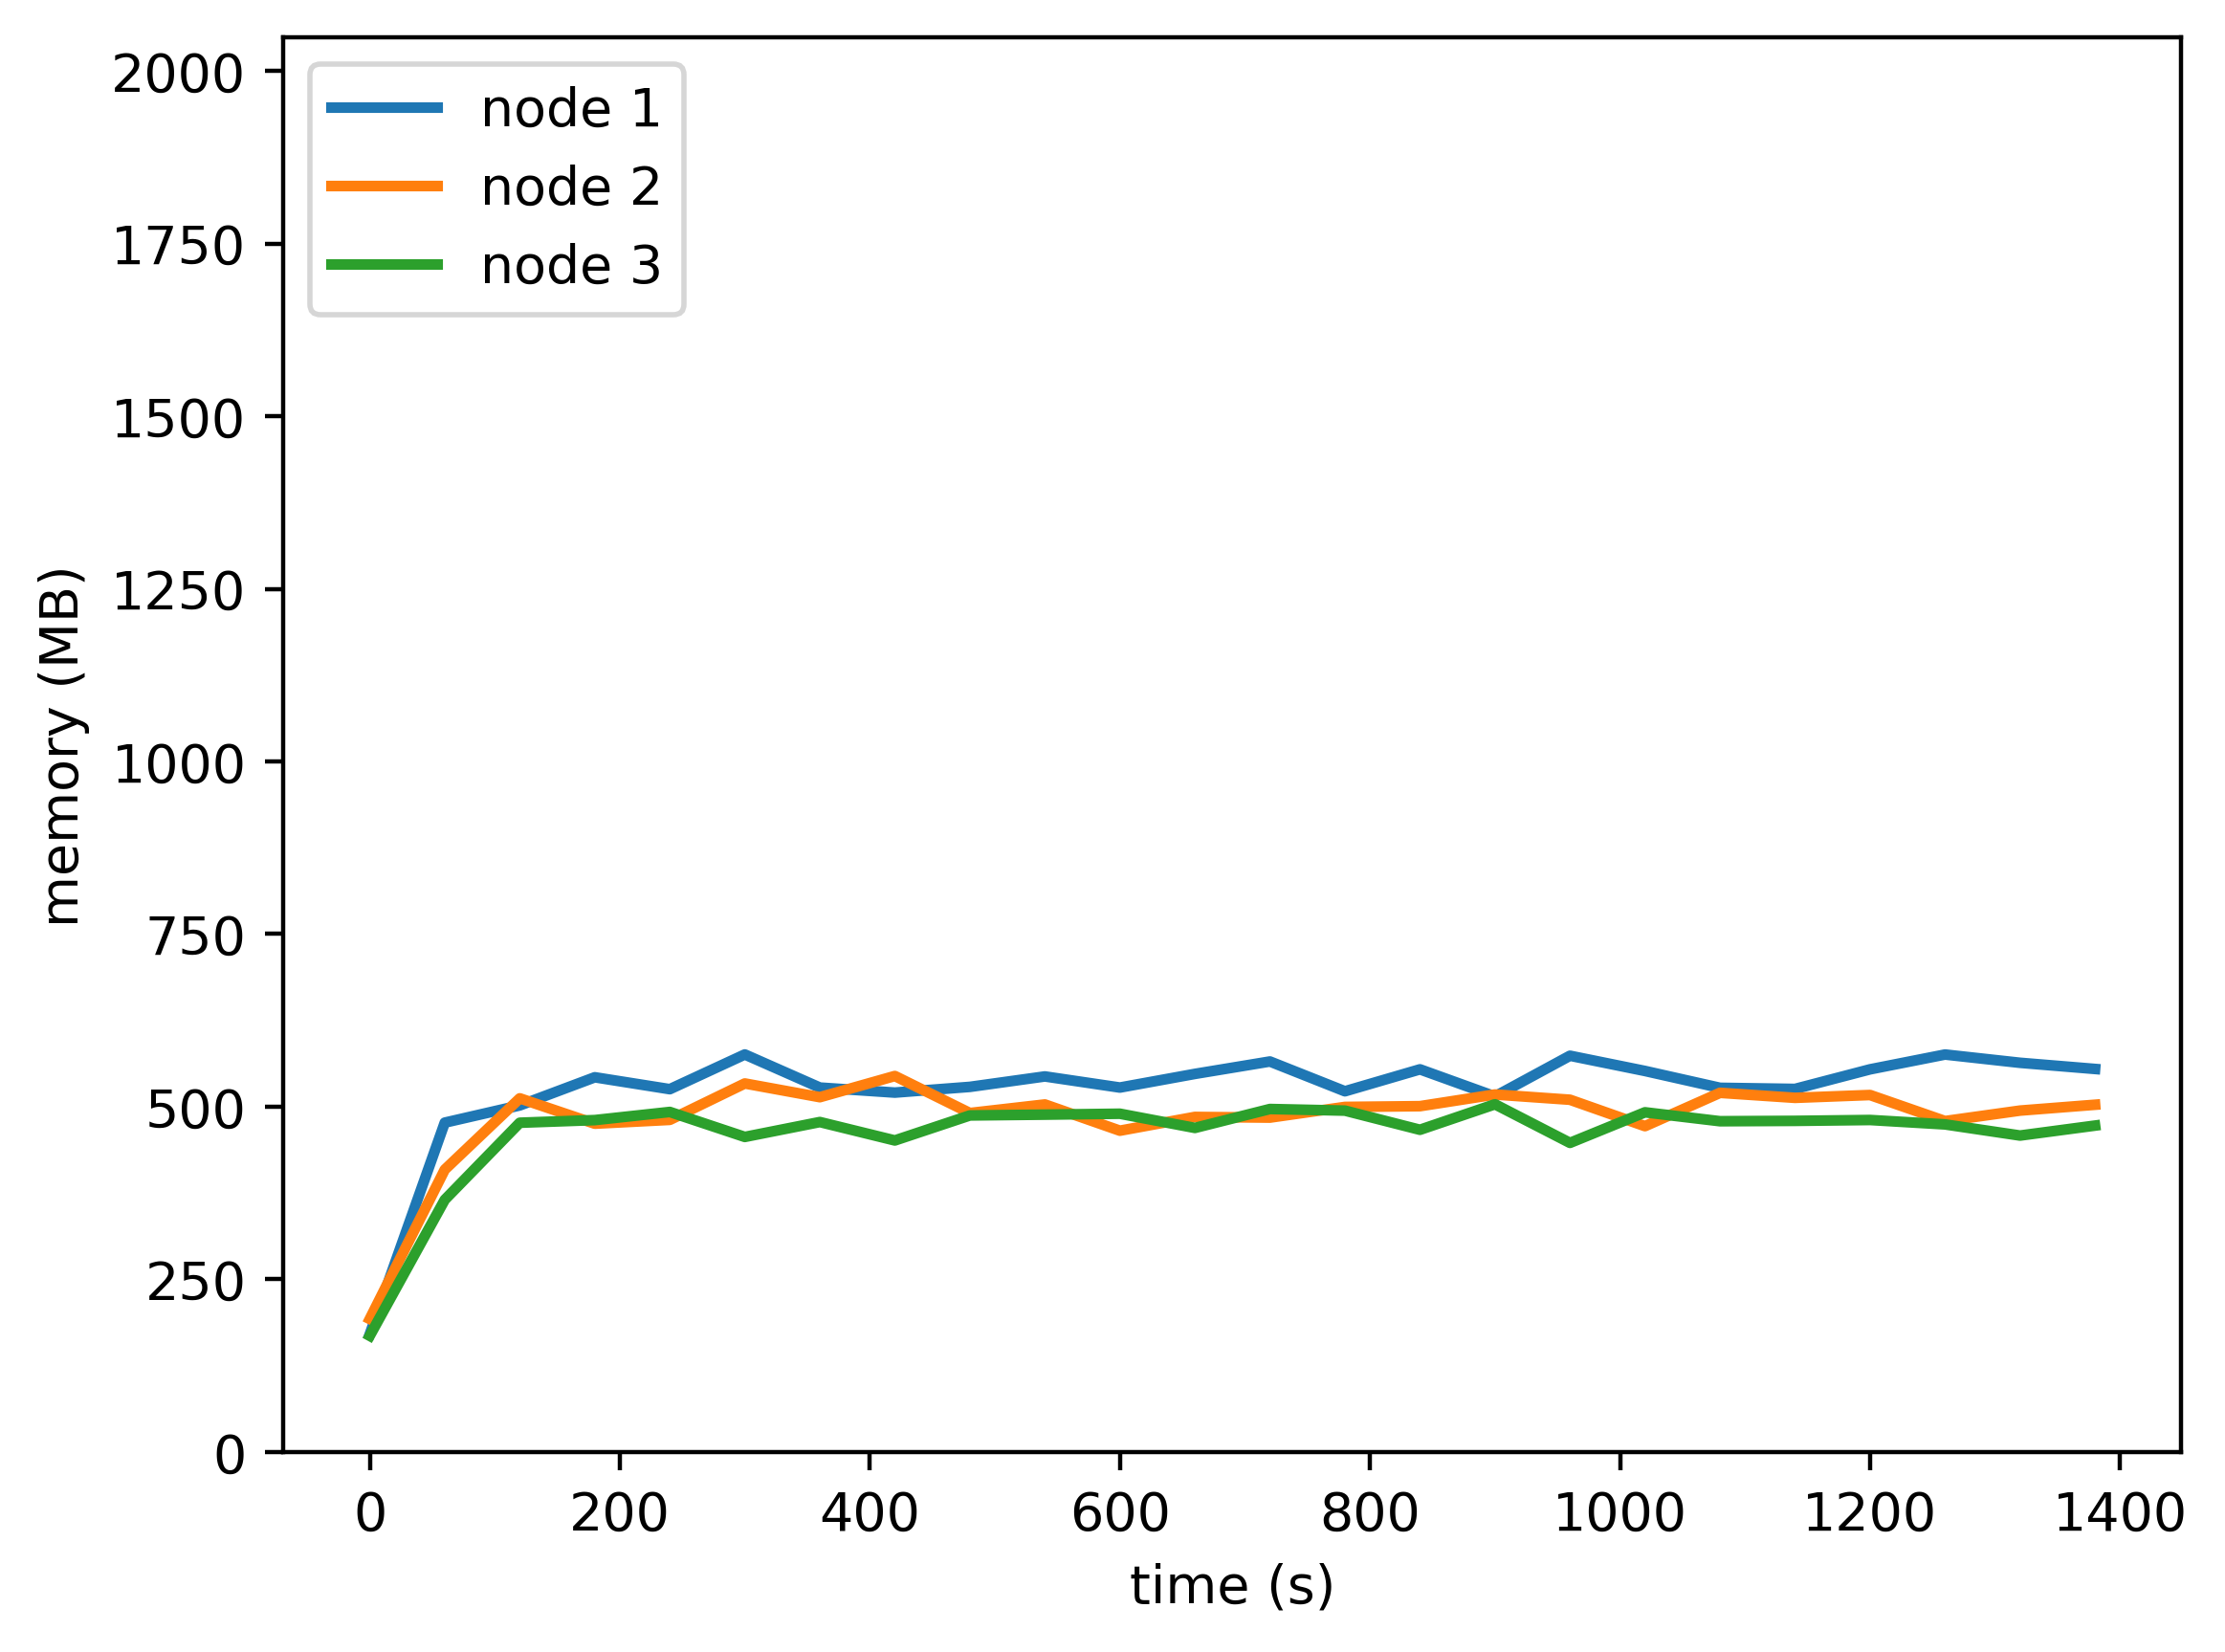

The table this chart was drawn from, first rows:
timestamp, ppgcc-m02, ppgcc-m02 pod amount, ppgcc-m03, ppgcc-m03 pod amount, ppgcc-m04, ppgcc-m04 pod amount
0, 174636, 2, 197236, 2, 172284, 2
60, 488372, 2, 418700, 2, 374000, 2
120, 513924, 2, 524400, 2, 488228, 2
180, 555628, 2, 486812, 2, 492148, 2
240, 537996, 2, 492484, 2, 504220, 2
300, 589448, 2, 546448, 2, 467184, 2
360, 540376, 2, 526128, 2, 489256, 2
420, 532924, 2, 557532, 2, 461964, 2
480, 541408, 2, 502636, 2, 499040, 2
540, 556876, 2, 515324, 2, 500228, 2
600, 540408, 2, 476444, 2, 501596, 2
660, 560652, 2, 496836, 2, 480536, 2
720, 579036, 2, 495840, 2, 508584, 2
780, 534888, 2, 511672, 2, 506188, 2
840, 567404, 2, 512792, 2, 477784, 2
900, 527284, 2, 530084, 2, 515600, 2
960, 587576, 2, 522320, 2, 458368, 2
1020, 564992, 2, 483160, 2, 503696, 2
1080, 540000, 2, 532552, 2, 490472, 2
1140, 538364, 2, 525148, 2, 491004, 2
1200, 567408, 2, 529332, 2, 492284, 2
1260, 589364, 2, 490708, 2, 485748, 2
1320, 577108, 2, 506240, 2, 469228, 2
1380, 567976, 2, 514912, 2, 484008, 2
